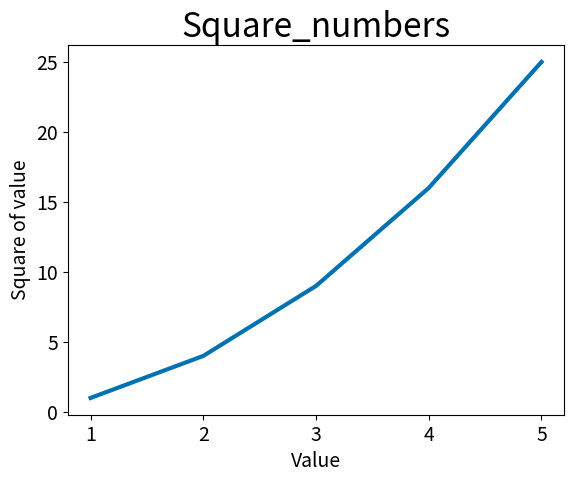

The script that saved this image:
import matplotlib.pyplot as plt

input_values=[1, 2, 3, 4, 5]
squares = [1, 4, 9, 16, 25]

plt.style.use('seaborn-v0_8-colorblind')

fig, ax = plt.subplots()        #funcion que puede generar uno o varios trazados en la misma figura
ax.plot(input_values, squares, linewidth=3)   #intentara traducir los datos recibidos en trazos, ensncha la linea

#establece el titulo del grafico y las etiquetas de los ejes
ax.set_title("Square_numbers", fontsize=24)
ax.set_xlabel("Value", fontsize=14)
ax.set_ylabel("Square of value", fontsize=14)

#establece el tamaño de las etiquetasde los puntos de los ejes
ax.tick_params(axis='both', labelsize=14)

plt.show()                      #muestra el trazado en el visor de matplotlib
